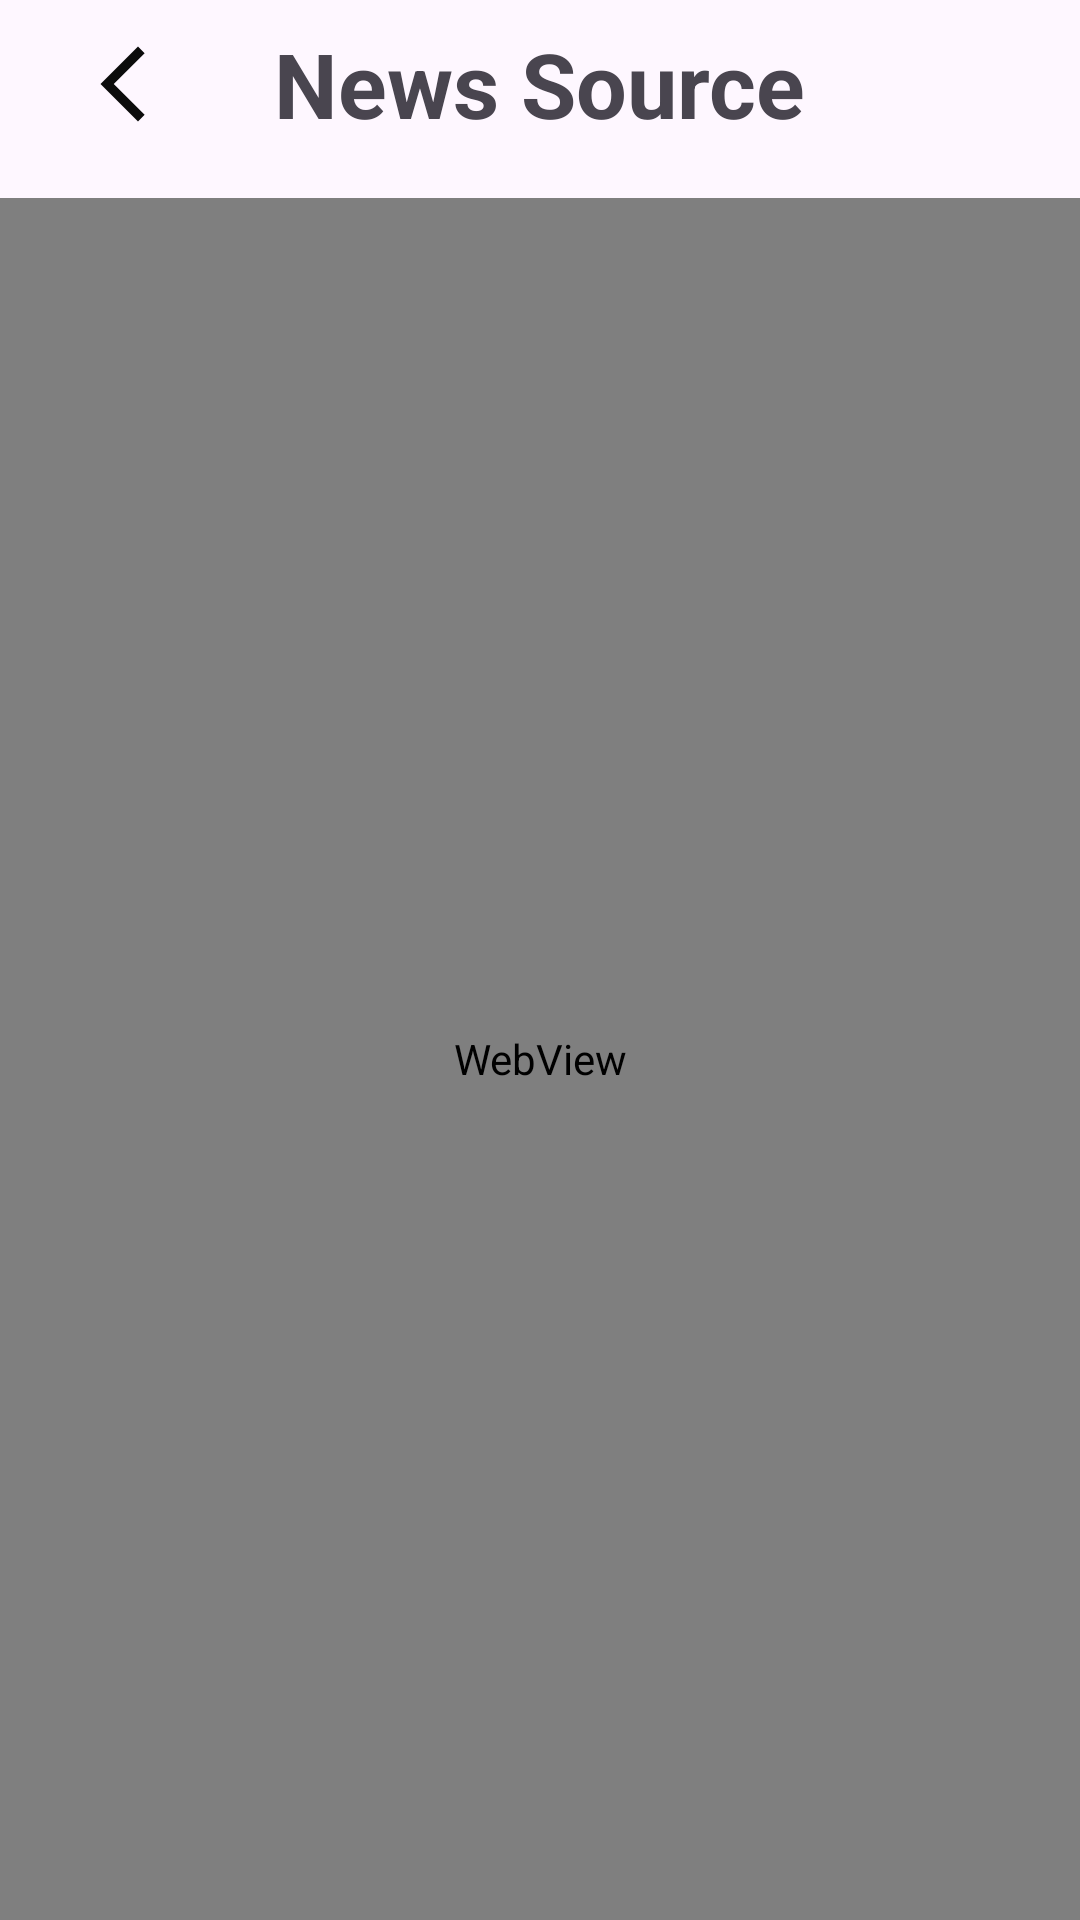

Android layout source for this screen:
<!-- AndroidManifest.xml: application theme Theme.AppcentNews -->
<!-- res/layout/fragment_new_source.xml -->
<?xml version="1.0" encoding="utf-8"?>
<androidx.constraintlayout.widget.ConstraintLayout xmlns:android="http://schemas.android.com/apk/res/android"
    xmlns:tools="http://schemas.android.com/tools"
    android:layout_width="match_parent"
    android:layout_height="match_parent"
    xmlns:app="http://schemas.android.com/apk/res-auto"
    tools:context=".views.NewSourceFragment">


    <Toolbar
        android:id="@+id/toolbar"
        android:layout_width="match_parent"
        android:layout_height="wrap_content"
        app:layout_constraintEnd_toEndOf="parent"
        app:layout_constraintStart_toStartOf="parent"
        app:layout_constraintTop_toTopOf="parent">

        <androidx.appcompat.widget.AppCompatImageView
            android:id="@+id/back_iv"
            android:layout_width="wrap_content"
            android:layout_height="match_parent"
            android:padding="10dp"
            android:src="@drawable/baseline_arrow_back_ios_new_24" />

        <androidx.appcompat.widget.AppCompatTextView
            android:id="@+id/sourceName_tv"
            android:layout_width="wrap_content"
            android:layout_height="match_parent"
            android:layout_gravity="center"
            android:text="News Source"
            android:textSize="30sp"
            android:textStyle="bold" />
    </Toolbar>

    <WebView
        android:id="@+id/webView"
        android:layout_width="match_parent"
        android:layout_height="0dp"
        android:layout_marginTop="10dp"
        android:padding="20dp"
        app:layout_constraintBottom_toBottomOf="parent"
        app:layout_constraintEnd_toEndOf="parent"
        app:layout_constraintStart_toStartOf="parent"
        app:layout_constraintTop_toBottomOf="@+id/toolbar" />


</androidx.constraintlayout.widget.ConstraintLayout>
<!-- resources referenced by this layout -->
<resources>
  <!-- drawable baseline_arrow_back_ios_new_24 (drawable) -->
  <vector xmlns:android="http://schemas.android.com/apk/res/android" android:height="30dp" android:tint="#0C0C0C" android:viewportHeight="24" android:viewportWidth="24" android:width="30dp">
        
      <path android:fillColor="@android:color/white" android:pathData="M17.77,3.77l-1.77,-1.77l-10,10l10,10l1.77,-1.77l-8.23,-8.23z"/>
      
  </vector>
  <style name="Theme.AppcentNews" parent="Base.Theme.AppcentNews" />
  <style name="Base.Theme.AppcentNews" parent="Theme.Material3.Light.NoActionBar">
          
          
      </style>
</resources>
